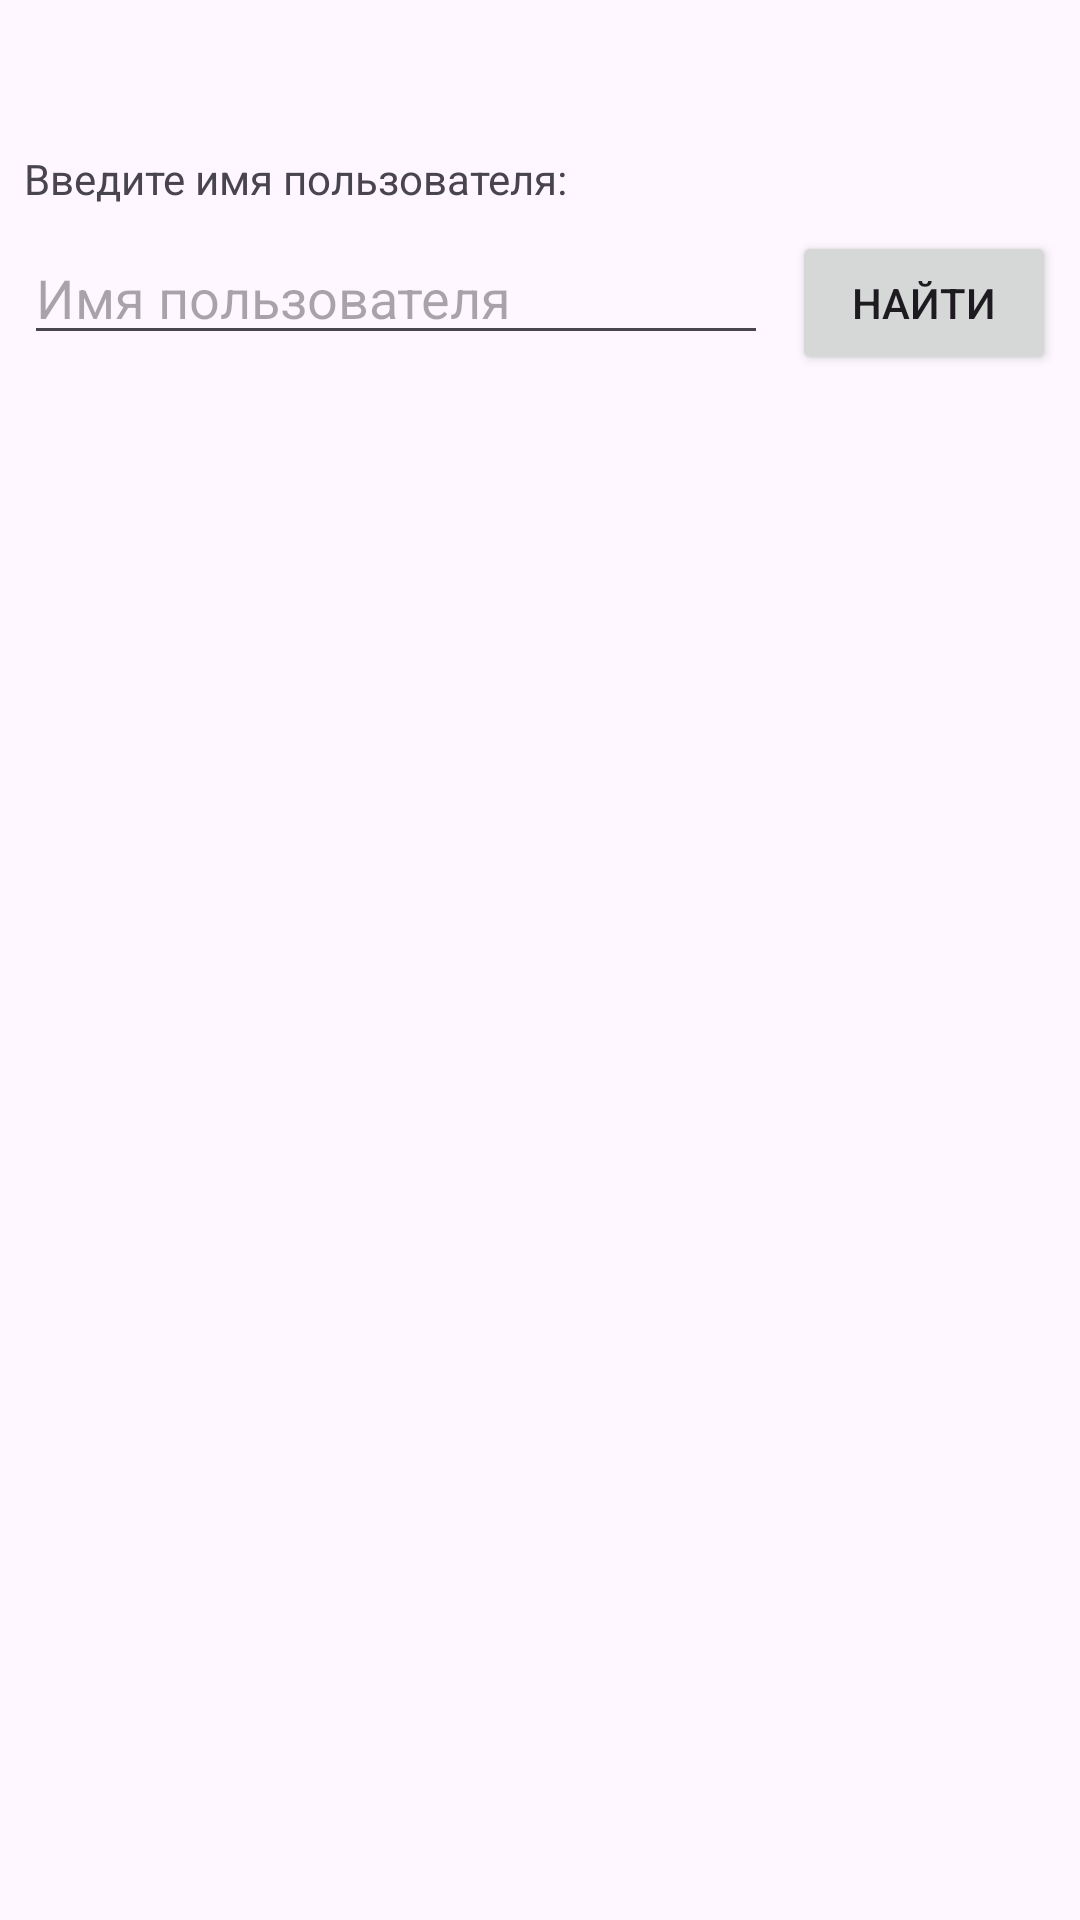

Reconstruct the res/layout file that produces this screen, plus the resources it refers to.
<!-- AndroidManifest.xml: application theme Theme.MaximalTestApp -->
<!-- res/layout/activity_main.xml -->
<?xml version="1.0" encoding="utf-8"?>
<androidx.constraintlayout.widget.ConstraintLayout xmlns:android="http://schemas.android.com/apk/res/android"
    xmlns:app="http://schemas.android.com/apk/res-auto"
    xmlns:tools="http://schemas.android.com/tools"
    android:id="@+id/main"
    android:layout_width="match_parent"
    android:layout_height="match_parent"
    tools:context=".MainActivity">

    <TextView
        android:id="@+id/tvUserTitle"
        android:layout_width="wrap_content"
        android:layout_height="wrap_content"
        android:layout_marginStart="8dp"
        android:layout_marginTop="50dp"
        android:text="Введите имя пользователя:"
        app:layout_constraintStart_toStartOf="parent"
        app:layout_constraintTop_toTopOf="parent" />

    <EditText
        android:id="@+id/etUser"
        android:layout_width="0dp"
        android:layout_height="wrap_content"
        android:layout_marginStart="8dp"
        android:layout_marginTop="8dp"
        android:layout_marginEnd="8dp"
        android:ems="10"
        android:hint="Имя пользователя"
        android:inputType="text"
        app:layout_constraintEnd_toStartOf="@+id/btnFind"
        app:layout_constraintStart_toStartOf="parent"
        app:layout_constraintTop_toBottomOf="@+id/tvUserTitle" />

    <androidx.recyclerview.widget.RecyclerView
        android:id="@+id/rvUsers"
        android:layout_width="0dp"
        android:layout_height="0dp"
        android:layout_marginStart="8dp"
        android:layout_marginTop="8dp"
        android:layout_marginEnd="8dp"
        android:layout_marginBottom="8dp"
        app:layout_constraintBottom_toBottomOf="parent"
        app:layout_constraintEnd_toEndOf="parent"
        app:layout_constraintStart_toStartOf="parent"
        app:layout_constraintTop_toBottomOf="@+id/etUser"
        tools:listitem="@android:layout/activity_list_item" />

    <Button
        android:id="@+id/btnFind"
        android:layout_width="wrap_content"
        android:layout_height="wrap_content"
        android:layout_marginTop="8dp"
        android:layout_marginEnd="8dp"
        android:text="Найти"
        app:layout_constraintEnd_toEndOf="parent"
        app:layout_constraintTop_toBottomOf="@+id/tvUserTitle" />

</androidx.constraintlayout.widget.ConstraintLayout>
<!-- resources referenced by this layout -->
<resources>
  <style name="Theme.MaximalTestApp" parent="Base.Theme.MaximalTestApp" />
  <style name="Base.Theme.MaximalTestApp" parent="Theme.Material3.DayNight.NoActionBar">
          
          
      </style>
</resources>
